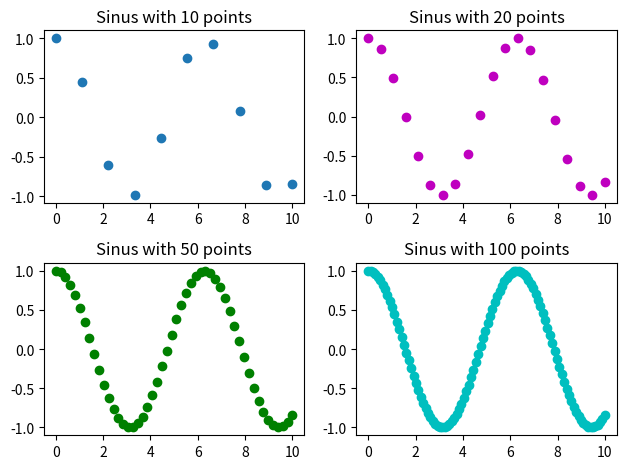

The script that saved this image:
import matplotlib.pyplot as plt
import numpy as np

# X Punkte aufsetzen von 0-10, mit 10 Zwischenschritten
x10 = np.linspace(0, 10, num=10)
y10 = np.cos(x10)

# X Punkte aufsetzen von 0-10, mit 20 Zwischenschritten
x20 = np.linspace(0, 10, num=20)
y20 = np.cos(x20)

# X Punkte aufsetzen von 0-10, mit 50 Zwischenschritten
x50 = np.linspace(0, 10, num=50)
y50 = np.cos(x50)

# X Punkte aufsetzen von 0-10, mit 100 Zwischenschritten
x100 = np.linspace(0, 10, num=100)
y100 = np.cos(x100)

# Subplots erstellen (2 auf 2)
fig, axs = plt.subplots(2, 2)
axs[0, 0].plot(x10, y10, 'o')
axs[0, 0].set_title('Sinus with 10 points')
axs[0, 1].plot(x20, y20, 'om')
axs[0, 1].set_title('Sinus with 20 points')
axs[1, 0].plot(x50, y50, 'og')
axs[1, 0].set_title('Sinus with 50 points')
axs[1, 1].plot(x100, y100, 'oc')
axs[1, 1].set_title('Sinus with 100 points')

# Keine Overlaps
plt.tight_layout()
plt.show()
